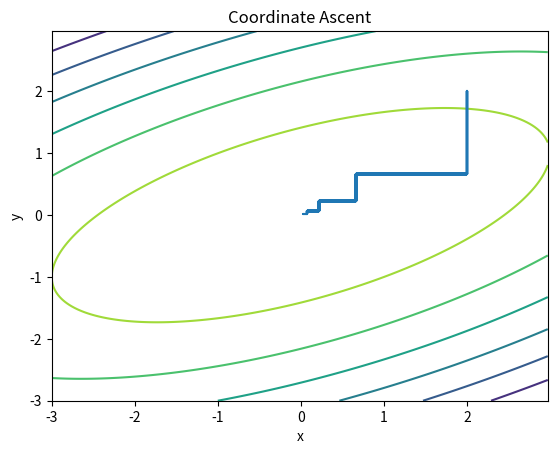

Write the Python code that produced this figure.
# coding: utf-8

import matplotlib
import numpy as np
import matplotlib.cm as cm
import matplotlib.mlab as mlab
import matplotlib.pyplot as plt


delta = 0.025
x = np.arange(-3.0, 3.0, delta)
y = np.arange(-3.0, 3.0, delta)
X, Y = np.meshgrid(x, y)
Z1 = -(X**2)
Z2 = -(Y**2)
Z = 1.0 * (Z1 + 3 * Z2 + 2 * X * Y) + 6.0

plt.figure()

CS = plt.contour(X, Y, Z)

a = []
b = []

a.append(2.0)
b.append(2.0)

Z_val = -2.0**2 - 3.0 * 2.0**2 + 2.0 * 2.0 * 2.0 + 6.0
print('=> z val: %.3f' %(Z_val))

j = 1

for i in range(200):
    a_tmp = b[j - 1]
    a.append(a_tmp)
    b.append(b[j - 1])  

    j += 1

    b_tmp = a[j - 1] / 3

    Z_val = -a_tmp**2 - 3.0 * b_tmp**2 + 2.0 * a_tmp * b_tmp + 6.0
    print('=> z val: %.3f' %(Z_val))

    a.append(a[j - 1])
    b.append(b_tmp)

plt.plot(a, b)

plt.title('Coordinate Ascent')
plt.xlabel('x')
plt.ylabel('y')
plt.show()
